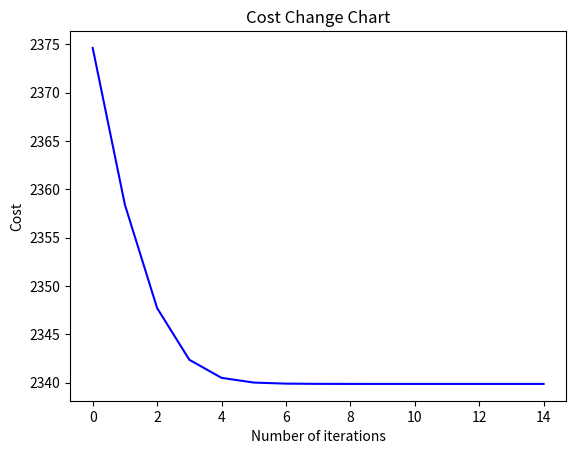
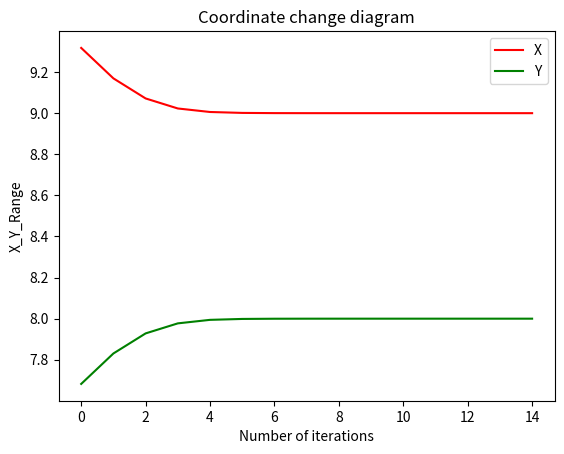
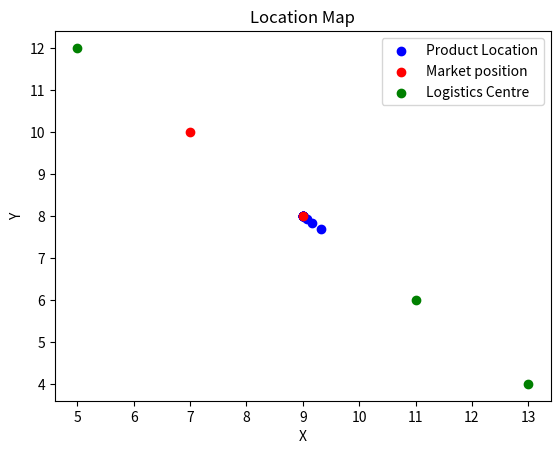

The matplotlib source for these figures, in order:
#!/usr/bin/env python
# -*- coding: utf-8 -*-
# 初始数据准备，前面是一组未调用的数据，以下数据来自[1] 赵小柠.物流中心规划与设计[M].成都：西南交通出版社，2011. P63.
"""
P = [['X', 'Y', 'V', 'R', 'd'],
     [3, 8, 2000, 0.05, 1],
     [8, 2, 3000, 0.05, 1]]
M = [['X', 'Y', 'V', 'R', 'd'],
     [2, 5, 2520, 0.075, 1],
     [6, 4, 1000, 0.075, 1],
     [8, 8, 1500, 0.075, 1]]
"""
import matplotlib.pyplot as plt

P = [['X', 'Y', 'V', 'R', 'd'],
     [9, 8, 1971, 0.05, 1],
     [7, 10, 3496, 0.05, 1]]
M = [['X', 'Y', 'V', 'R', 'd'],
     [13, 4, 2520, 0.07, 1],
     [5, 12, 1334, 0.07, 1],
     [11, 6, 1613, 0.07, 1]]
all_data = P[1:] + M[1:]
n_, x_, y_, m_, xy = [], [], [], [], []


# 绘图函数，需要预先安装matplotlib库
# 包括成本变化曲线图，X，Y坐标值变化趋势图和物流中心定位变化图。
def draw(b):
    global n_, x_, y_, m_, xy, P, M
    plt.figure()
    plt.title('Cost Change Chart')
    plt.ylabel('Cost')
    plt.xlabel('Number of iterations')
    plt.plot(n_[:b], m_[:b], color='blue')
    plt.figure()
    plt.title('Coordinate change diagram')
    plt.ylabel('X_Y_Range')
    plt.xlabel('Number of iterations')
    l1, = plt.plot(n_[:b], x_[:b], color='red')
    l2, = plt.plot(n_[:b], y_[:b], color='green')
    plt.legend(handles=[l1, l2], labels=['X', 'Y'])
    plt.figure()
    plt.title('Location Map')
    plt.xlabel('X')
    plt.ylabel('Y')
    px, py = [], []
    mx, my = [], []
    for i in range(len(P) - 1):
        px.append(P[i + 1][0])
        py.append(P[i + 1][1])
    for i in range(len(M) - 1):
        mx.append(M[i + 1][0])
        my.append(M[i + 1][1])
    plt.scatter(x_[:b], y_[:b], color='blue')
    plt.scatter(px, py, color='red')
    plt.scatter(mx, my, color='green')
    plt.legend(labels=['Product Location', 'Market position ', 'Logistics Centre'])
    plt.show()


# 初始变换函数
def origin(data):
    vrx, vry, vr, x0, y0 = 0, 0, 0, 0, 0
    for i in range(len(data)):
        vrx += (data[i][2]) * (data[i][3]) * (data[i][0]) / (data[i][4])
        vry += (data[i][2]) * (data[i][3]) * (data[i][1]) / (data[i][4])
        vr += (data[i][2]) * (data[i][3]) / (data[i][4])
    x0 = vrx / vr
    y0 = vry / vr
    for i in range(len(data)):
        data[i][4] = (pow((data[i][0]) - x0, 2) + pow((data[i][1]) - y0, 2)) ** 0.5
    return x0, y0, data


# 成本计算函数
def cost(data):
    money = 0
    for i in range(len(data)):
        money += (data[i][2]) * (data[i][3]) * (data[i][4])
    return money


# 迭代函数
def diedai(data, n, a, b):
    for i in range(n + 1):
        x, y, d = origin(data)
        m = cost(d)
        n_.append(i)
        x_.append(x)
        y_.append(y)
        m_.append(m)
        if a > 0:
            x, y, m = round(x, a), round(y, a), round(m, a)
        print('迭代次数{}，拟建物流中心坐标（{}，{}）,此时总运输成本={}'.format(str(i).rjust(4, ' '), x, y, m))
    if b < 0:
        b = n
    draw(b)


diedai(all_data, 20, 10, 15)
# 迭代20次，精确到小数后面10位，绘制前15次变化图
